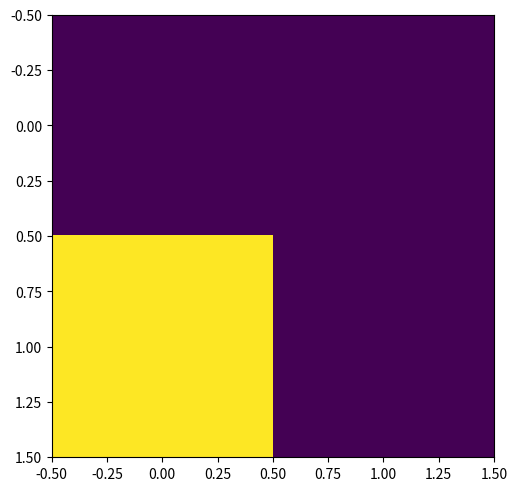

Generate this figure with matplotlib:
import numpy as np
import matplotlib.pyplot as plt

"""
classes = [["Y", "I"], ["Y", "D"], ["A", "I"], ["A", "D"]]

f = ["Y", "A"]

classes_1 = [c for c in classes if f[0] in c]
classes_2 = [c for c in classes if f[1] in c]

print(classes_1)
print(classes_2)
"""

classes = [["Y", "I"], ["Y", "D"], ["A", "I"], ["A", "D"]]
prova = ["Y", "I"]

print(prova in classes)

np.random.seed(19680801)
hist_data = np.random.randn(1_500)


fig = plt.figure(constrained_layout=True)
ax_array = fig.subplots(1, 1, squeeze=False)

ax_array[0, 0].imshow([[1, 1], [2, 1]])
